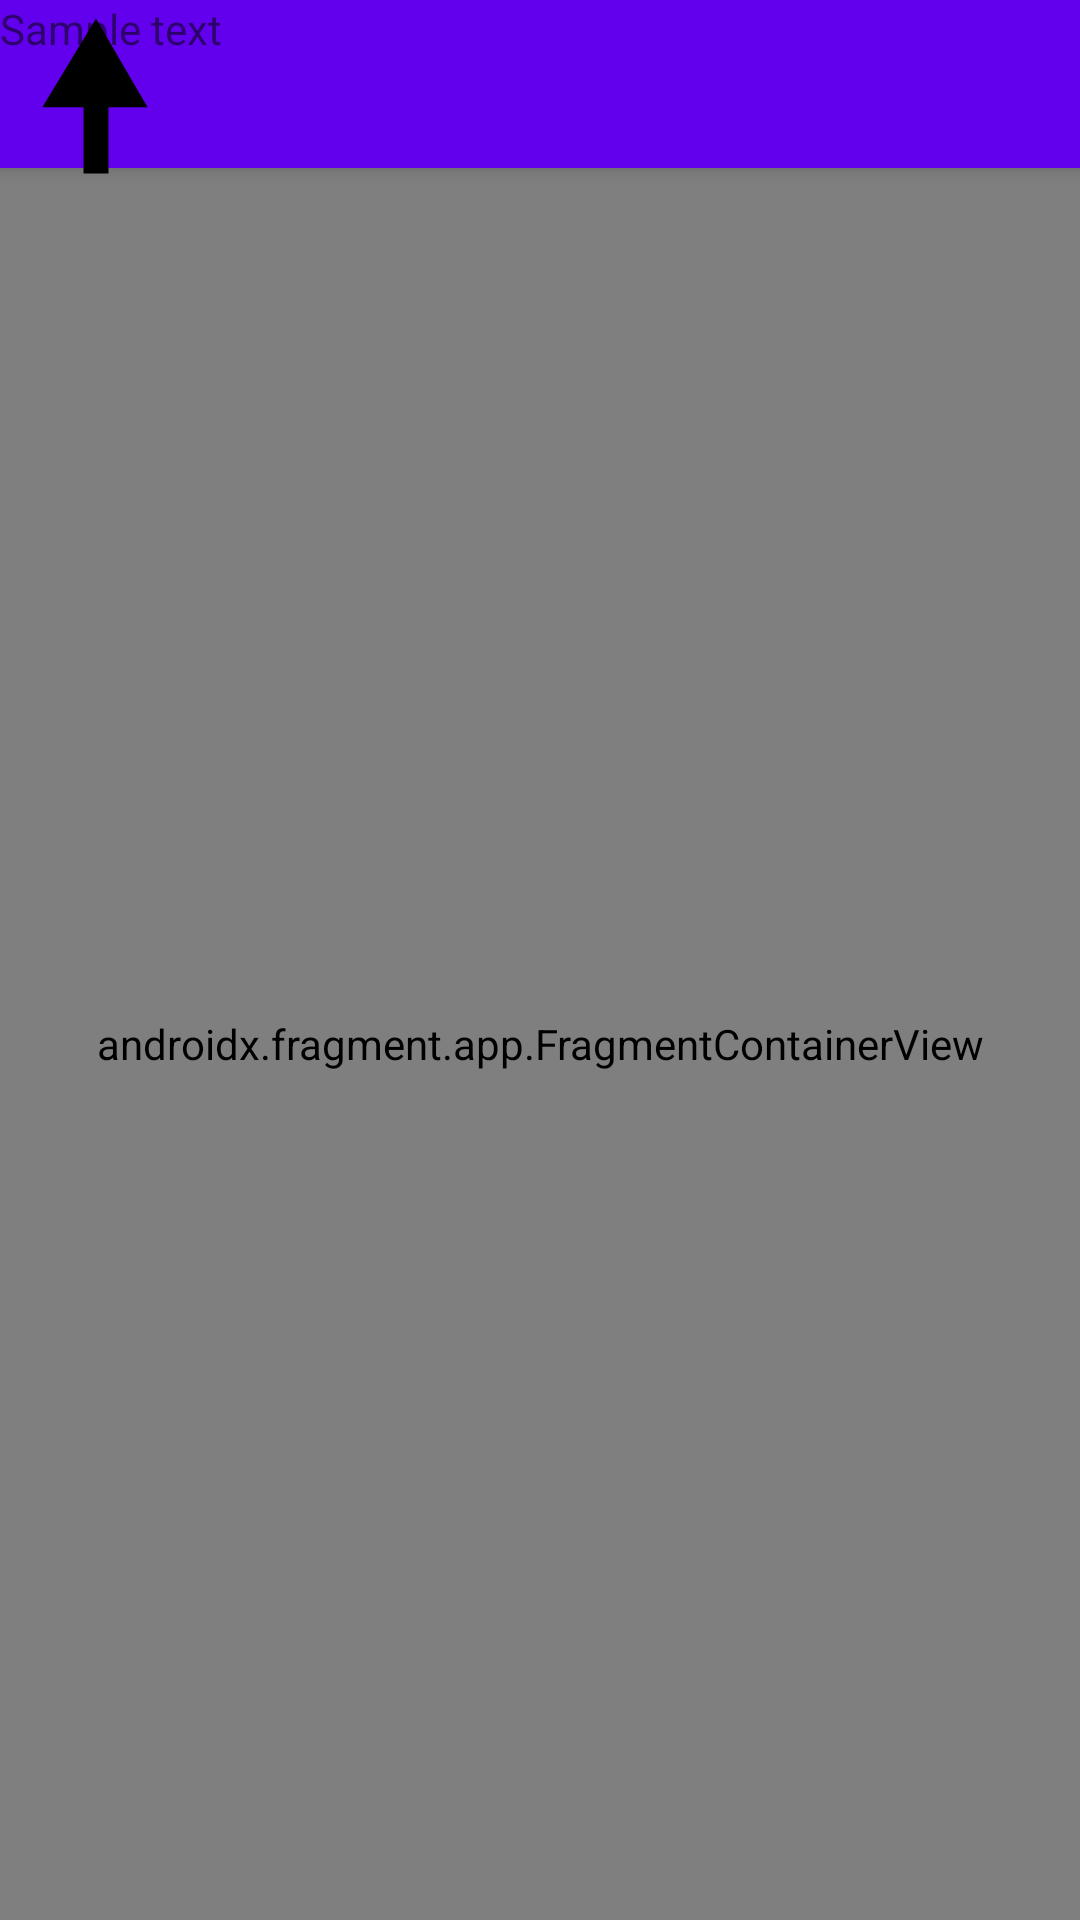

Produce the Android XML layout that renders to this screen, including the resource entries it uses.
<!-- AndroidManifest.xml: activity theme Theme.BabyBuddyWidgets -->
<!-- res/layout/activity_main.xml -->
<?xml version="1.0" encoding="utf-8"?>
<androidx.coordinatorlayout.widget.CoordinatorLayout xmlns:android="http://schemas.android.com/apk/res/android"
    xmlns:app="http://schemas.android.com/apk/res-auto"
    xmlns:tools="http://schemas.android.com/tools"
    android:layout_width="match_parent"
    android:layout_height="match_parent"
    tools:context=".MainActivity">

    <com.google.android.material.appbar.AppBarLayout
        android:layout_width="match_parent"
        android:layout_height="wrap_content"
        android:theme="@style/Theme.BabyBuddyWidgets.AppBarOverlay">

        <androidx.appcompat.widget.Toolbar
            android:id="@+id/toolbar"
            android:layout_width="match_parent"
            android:layout_height="?attr/actionBarSize"
            android:background="?attr/colorPrimary"
            app:popupTheme="@style/Theme.BabyBuddyWidgets" />

    </com.google.android.material.appbar.AppBarLayout>

    <include layout="@layout/content_main" />

    <android.view.View
        android:id="@+id/tutorial_arrow"
        android:layout_width="64dp"
        android:layout_height="64dp"
        android:elevation="10dp"
        android:background="@drawable/ic_tutorial_arrow" />
    <androidx.appcompat.widget.AppCompatTextView
        android:id="@+id/tutorial_text"
        android:layout_width="wrap_content"
        android:layout_height="wrap_content"
        android:elevation="10dp"
        android:gravity="center"
        android:text="Sample text"
        />
</androidx.coordinatorlayout.widget.CoordinatorLayout>
<!-- res/layout/content_main.xml (included above) -->
<?xml version="1.0" encoding="utf-8"?>
<androidx.constraintlayout.widget.ConstraintLayout xmlns:android="http://schemas.android.com/apk/res/android"
    xmlns:app="http://schemas.android.com/apk/res-auto"
    android:id="@+id/main_layout"
    android:layout_width="match_parent"
    android:layout_height="match_parent"
    app:layout_behavior="@string/appbar_scrolling_view_behavior">

    <androidx.fragment.app.FragmentContainerView
        android:id="@+id/nav_host_fragment_content_main"
        android:name="androidx.navigation.fragment.NavHostFragment"
        android:layout_width="0dp"
        android:layout_height="0dp"
        app:defaultNavHost="true"
        app:layout_constraintBottom_toBottomOf="parent"
        app:layout_constraintLeft_toLeftOf="parent"
        app:layout_constraintRight_toRightOf="parent"
        app:layout_constraintTop_toTopOf="parent"
        app:navGraph="@navigation/nav_graph" />
</androidx.constraintlayout.widget.ConstraintLayout>
<!-- resources referenced by this layout -->
<resources>
  <!-- drawable ic_tutorial_arrow (drawable) -->
  <vector xmlns:android="http://schemas.android.com/apk/res/android"
      android:width="200dp"
      android:height="200dp"
      android:viewportWidth="52.917"
      android:viewportHeight="52.917">
    <path
        android:pathData="M26.458,5.098 L11.671,29.575l11.354,0l0,18.245l6.865,0l0,-18.245l10.825,0C35.081,19.828 32.096,14.843 26.458,5.098Z"
        android:strokeWidth="1"
        android:fillColor="#000000"
        android:strokeColor="#00000000"
        android:fillType="evenOdd"/>
  </vector>
  <style name="Theme.BabyBuddyWidgets" parent="Theme.MaterialComponents.DayNight.DarkActionBar">
          
          <item name="colorPrimary">@color/purple_500</item>
          <item name="colorPrimaryVariant">@color/purple_700</item>
          <item name="colorOnPrimary">@color/white</item>
          
          <item name="colorSecondary">@color/teal_200</item>
          <item name="colorSecondaryVariant">@color/teal_700</item>
          <item name="colorOnSecondary">@color/black</item>
          
          <item name="android:statusBarColor" tools:targetApi="l">?attr/colorPrimaryVariant</item>
          
      </style>
  <style name="Theme.BabyBuddyWidgets.AppBarOverlay" parent="ThemeOverlay.AppCompat.Dark.ActionBar" />
  <color name="purple_500">#FF6200EE</color>
  <color name="purple_700">#FF3700B3</color>
  <color name="white">#FFFFFFFF</color>
  <color name="teal_200">#FF03DAC5</color>
  <color name="teal_700">#FF018786</color>
  <color name="black">#FF000000</color>
</resources>
